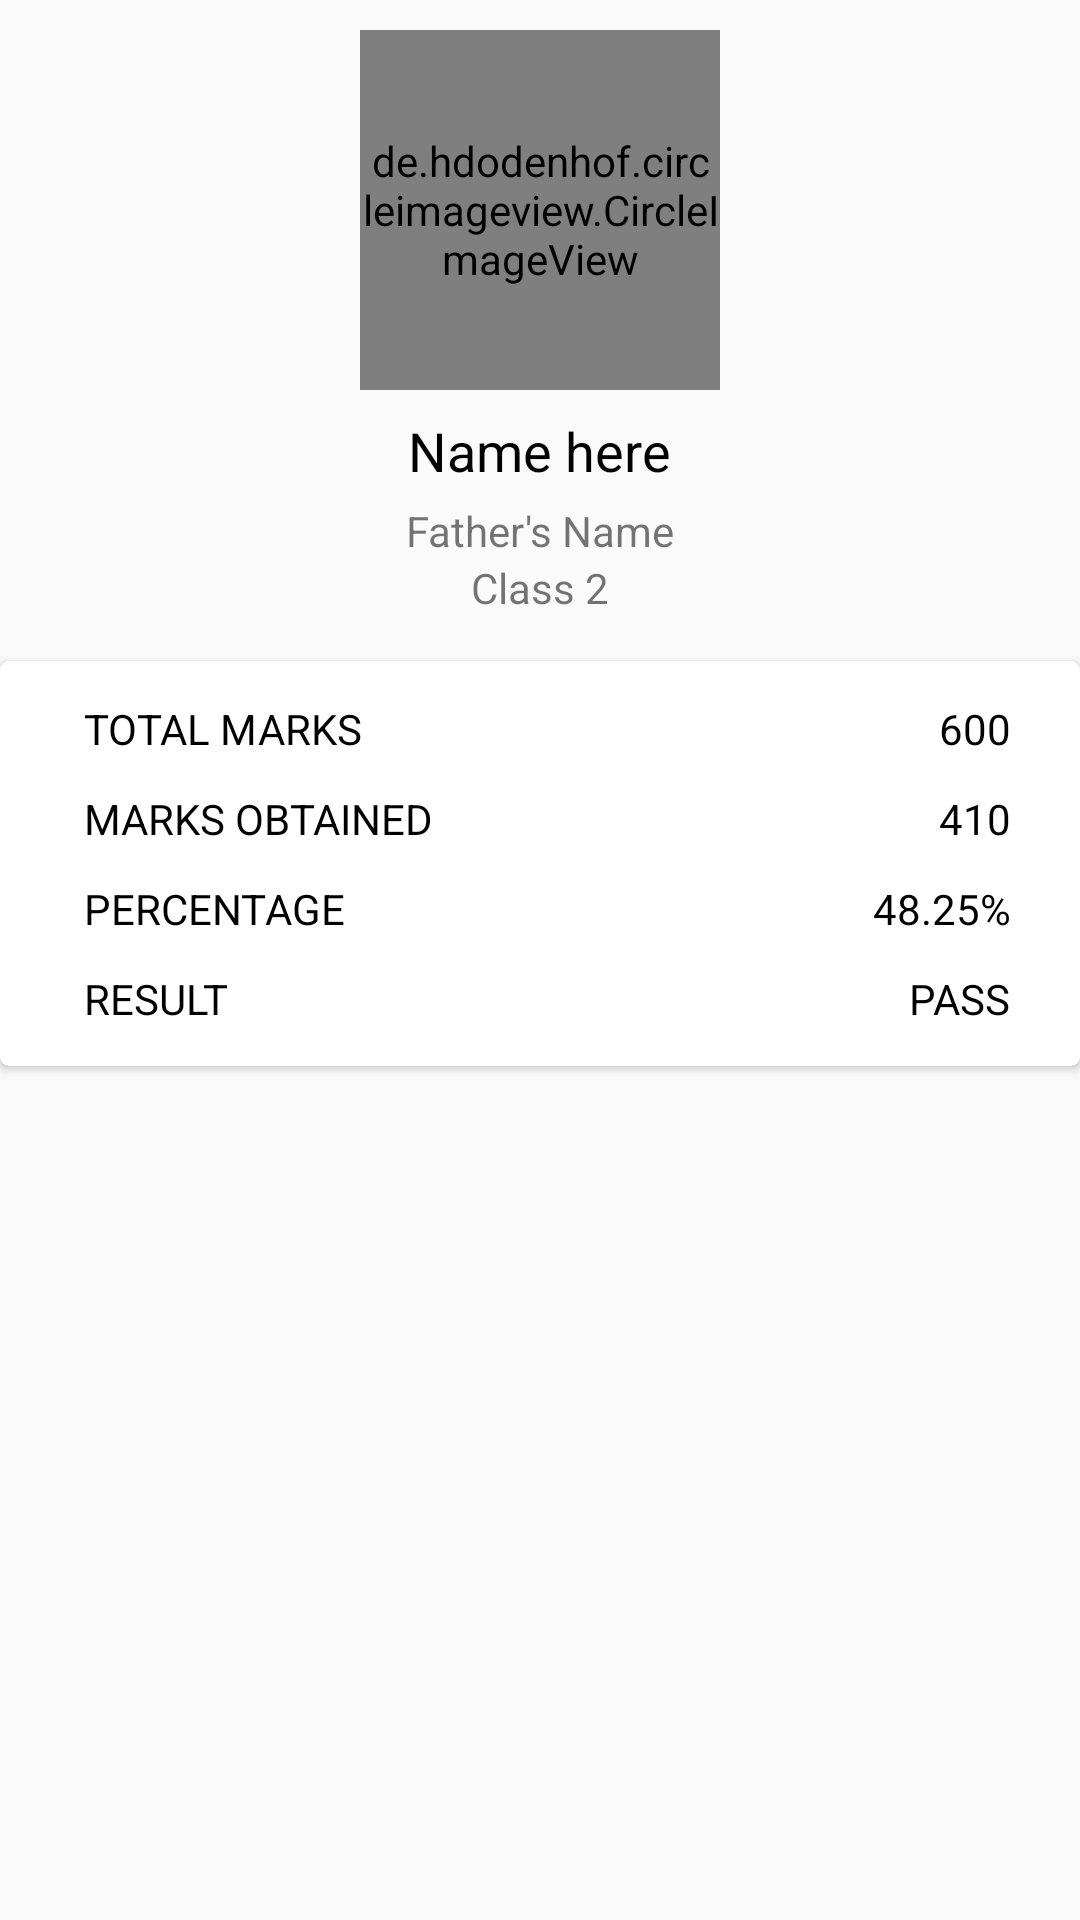

Write the Android layout XML for this screen, with the resource values it uses.
<!-- AndroidManifest.xml: application theme AppTheme -->
<!-- res/layout/show_mark_sheet_view.xml -->
<?xml version="1.0" encoding="utf-8"?>
<LinearLayout xmlns:android="http://schemas.android.com/apk/res/android"
    xmlns:app="http://schemas.android.com/apk/res-auto"
    xmlns:tools="http://schemas.android.com/tools"
    android:layout_width="match_parent"
    android:layout_height="wrap_content"
    android:orientation="vertical">


    <RelativeLayout
        android:id="@+id/profile_lay"
        android:layout_width="match_parent"
        android:layout_height="wrap_content"
        android:padding="@dimen/_10sdp">

        <de.hdodenhof.circleimageview.CircleImageView

            android:id="@+id/ShowMarkSheetActivity_imageView"
            android:layout_width="120dp"
            android:layout_height="120dp"
            android:layout_centerHorizontal="true"
            android:src="@drawable/profile"
            app:civ_border_color="@color/colorPrimaryDark"
            app:civ_border_width="2dp" />

        <TextView
            android:id="@+id/textView13"
            android:layout_width="wrap_content"
            android:layout_height="wrap_content"
            android:layout_below="@id/ShowMarkSheetActivity_imageView"
            android:layout_centerHorizontal="true"
            android:layout_marginTop="3dp"
            android:padding="@dimen/_5sdp"
            android:text="Name here"
            android:textColor="@android:color/black"
            android:textSize="18dp" />

        <TextView
            android:id="@+id/textView14"
            android:layout_width="wrap_content"
            android:layout_height="wrap_content"
            android:layout_below="@id/textView13"
            android:layout_centerHorizontal="true"
            android:text="Father's Name" />

        <TextView
            android:id="@+id/textView15"
            android:layout_width="wrap_content"
            android:layout_height="wrap_content"
            android:layout_below="@id/textView14"
            android:layout_centerHorizontal="true"
            android:text="Class 2" />
    </RelativeLayout>

    <androidx.cardview.widget.CardView

        android:layout_width="match_parent"
        android:layout_height="wrap_content"
        android:layout_marginTop="@dimen/_5sdp"
        android:elevation="@dimen/_5sdp"
        app:cardCornerRadius="3dp">

        <LinearLayout
            android:layout_width="match_parent"
            android:layout_height="match_parent"
            android:orientation="vertical"
            android:padding="@dimen/_10sdp">

            <RelativeLayout
                android:layout_width="match_parent"
                android:layout_height="wrap_content"
                android:orientation="horizontal"
                android:paddingLeft="15dp"
                android:paddingRight="@dimen/_10sdp">

                <TextView
                    android:layout_width="wrap_content"
                    android:layout_height="wrap_content"
                    android:padding="3dp"
                    android:text="total marks"
                    android:textAllCaps="true"
                    android:textColor="@android:color/black" />

                <TextView
                    android:id="@+id/textView18"
                    android:layout_width="wrap_content"
                    android:layout_height="wrap_content"
                    android:layout_alignParentRight="true"
                    android:padding="3dp"
                    android:paddingRight="@dimen/_10sdp"
                    android:text="600"
                    android:textColor="@android:color/black" />
            </RelativeLayout>

            <RelativeLayout
                android:layout_width="match_parent"
                android:layout_height="wrap_content"
                android:layout_marginTop="@dimen/_5sdp"
                android:orientation="horizontal"
                android:paddingLeft="15dp"
                android:paddingRight="@dimen/_10sdp">

                <TextView
                    android:layout_width="wrap_content"
                    android:layout_height="wrap_content"
                    android:padding="3dp"
                    android:text="marks Obtained"
                    android:textAllCaps="true"
                    android:textColor="@android:color/black" />

                <TextView
                    android:id="@+id/marks_obtained_tv"
                    android:layout_width="wrap_content"
                    android:layout_height="wrap_content"
                    android:layout_alignParentRight="true"
                    android:padding="3dp"
                    android:paddingRight="@dimen/_10sdp"
                    android:text="410"
                    android:textColor="@android:color/black" />
            </RelativeLayout>

            <RelativeLayout
                android:layout_width="match_parent"
                android:layout_height="wrap_content"
                android:layout_marginTop="@dimen/_5sdp"
                android:orientation="horizontal"
                android:paddingLeft="15dp"
                android:paddingRight="@dimen/_10sdp">

                <TextView
                    android:layout_width="wrap_content"
                    android:layout_height="wrap_content"
                    android:padding="3dp"
                    android:text="Percentage"
                    android:textAllCaps="true"
                    android:textColor="@android:color/black" />

                <TextView
                    android:id="@+id/percentage_tv"
                    android:layout_width="wrap_content"
                    android:layout_height="wrap_content"
                    android:layout_alignParentRight="true"
                    android:padding="3dp"
                    android:paddingRight="@dimen/_10sdp"
                    android:text="48.25%"
                    android:textColor="@android:color/black" />
            </RelativeLayout>

            <RelativeLayout
                android:layout_width="match_parent"
                android:layout_height="wrap_content"
                android:layout_marginTop="@dimen/_5sdp"
                android:orientation="horizontal"
                android:paddingLeft="15dp"
                android:paddingRight="@dimen/_10sdp">

                <TextView
                    android:layout_width="wrap_content"
                    android:layout_height="wrap_content"
                    android:padding="3dp"
                    android:text="Result"
                    android:textAllCaps="true"
                    android:textColor="@android:color/black" />

                <TextView
                    android:id="@+id/result_tv"
                    android:layout_width="wrap_content"
                    android:layout_height="wrap_content"
                    android:layout_alignParentRight="true"
                    android:padding="3dp"
                    android:paddingRight="@dimen/_10sdp"
                    android:text="pass"
                    android:textAllCaps="true"
                    android:textColor="@android:color/black" />
            </RelativeLayout>
        </LinearLayout>
    </androidx.cardview.widget.CardView>

    <androidx.recyclerview.widget.RecyclerView
        android:id="@+id/show_mark_sheet_rec_2"
        android:layout_width="match_parent"
        android:layout_height="wrap_content"
        tools:listitem="@layout/show_mark_sheet_view2" />
</LinearLayout>
<!-- res/layout/show_mark_sheet_view2.xml (included above) -->
<?xml version="1.0" encoding="utf-8"?>
<RelativeLayout xmlns:android="http://schemas.android.com/apk/res/android"
    android:layout_width="match_parent"
    android:layout_height="wrap_content"
    android:layout_marginTop="@dimen/_5sdp"
    android:layout_marginBottom="3dp"
    android:background="#D2F3F0F0"
    android:paddingBottom="@dimen/_10sdp">


    <TextView
        android:id="@+id/textView17"
        android:layout_width="wrap_content"
        android:layout_height="wrap_content"
        android:padding="@dimen/_10sdp"
        android:text="English"
        android:textAllCaps="true"
        android:textColor="@android:color/black"
        android:textSize="15dp" />

    <LinearLayout
        android:id="@+id/lay1"
        android:layout_width="match_parent"
        android:layout_height="wrap_content"
        android:layout_below="@+id/textView17"
        android:orientation="horizontal"
        android:padding="@dimen/_10sdp"
        android:weightSum="4">

        <TextView
            android:layout_width="0dp"
            android:layout_height="wrap_content"
            android:layout_weight="1.2"
            android:gravity="center_horizontal"
            android:text="Full Marks"
            android:textAlignment="center"
            android:textAllCaps="true"
            android:textColor="@color/colorPrimaryDark"
            android:textSize="13dp" />

        <TextView
            android:layout_width="0dp"
            android:layout_height="wrap_content"
            android:layout_weight="1.2"
            android:gravity="center_horizontal"
            android:text="Pass MARks"
            android:textAlignment="center"
            android:textAllCaps="true"
            android:textColor="@color/colorPrimaryDark"
            android:textSize="13dp" />

        <TextView
            android:layout_width="0dp"
            android:layout_height="wrap_content"
            android:layout_weight="0.8"
            android:gravity="center_horizontal"
            android:text="obtained"
            android:textAlignment="center"
            android:textAllCaps="true"
            android:textColor="@color/colorPrimaryDark"
            android:textSize="13dp" />

        <TextView
            android:layout_width="0dp"
            android:layout_height="wrap_content"
            android:layout_weight="0.8"
            android:gravity="center_horizontal"
            android:text="RESULT"
            android:textAlignment="center"
            android:textAllCaps="true"
            android:textColor="@color/colorPrimaryDark"
            android:textSize="13dp" />
    </LinearLayout>

    <LinearLayout
        android:id="@+id/lay2"
        android:layout_width="match_parent"
        android:layout_height="wrap_content"
        android:layout_below="@+id/lay1"
        android:orientation="horizontal"
        android:paddingLeft="@dimen/_10sdp"
        android:paddingRight="@dimen/_10sdp"
        android:paddingBottom="@dimen/_5sdp"
        android:weightSum="4">

        <TextView
            android:id="@+id/max_marks"
            android:layout_width="0dp"
            android:layout_height="wrap_content"
            android:layout_weight="1.2"
            android:gravity="center_horizontal"
            android:text="100"
            android:textAlignment="center"
            android:textAllCaps="true"
            android:textColor="@color/green2"
            android:textSize="13dp" />

        <TextView
            android:id="@+id/passing_marks"
            android:layout_width="0dp"
            android:layout_height="wrap_content"
            android:layout_weight="1.2"
            android:gravity="center_horizontal"
            android:text="40"
            android:textAlignment="center"
            android:textAllCaps="true"
            android:textColor="@color/green2"
            android:textSize="13dp" />

        <TextView
            android:id="@+id/marks_obtained"
            android:layout_width="0dp"
            android:layout_height="wrap_content"
            android:layout_weight="0.8"
            android:gravity="center_horizontal"
            android:text="54"
            android:textAlignment="center"
            android:textAllCaps="true"
            android:textColor="@color/green2"
            android:textSize="13dp" />

        <TextView
            android:id="@+id/result"
            android:layout_width="0dp"
            android:layout_height="wrap_content"
            android:layout_weight="0.8"
            android:gravity="center_horizontal"
            android:text="PASS"
            android:textAlignment="center"
            android:textAllCaps="true"
            android:textColor="@color/green2"
            android:textSize="13dp" />
    </LinearLayout>
</RelativeLayout>
<!-- resources referenced by this layout -->
<resources>
  <color name="colorPrimaryDark">#0e9aa7</color>
  <color name="green2">#43A047</color>
  <dimen name="_10sdp">10dp</dimen>
  <dimen name="_5sdp">5dp</dimen>
  <style name="AppTheme" parent="Theme.AppCompat.Light.NoActionBar">
          
          <item name="colorPrimary">@color/colorPrimary</item>
          <item name="colorPrimaryDark">@color/colorPrimaryDark</item>
          <item name="colorAccent">@color/colorAccent</item>
          <item name="fontFamily">@font/armata</item>
      </style>
  <color name="colorPrimary">#3da4ab</color>
  <color name="colorAccent">#0e9aa7</color>
</resources>
